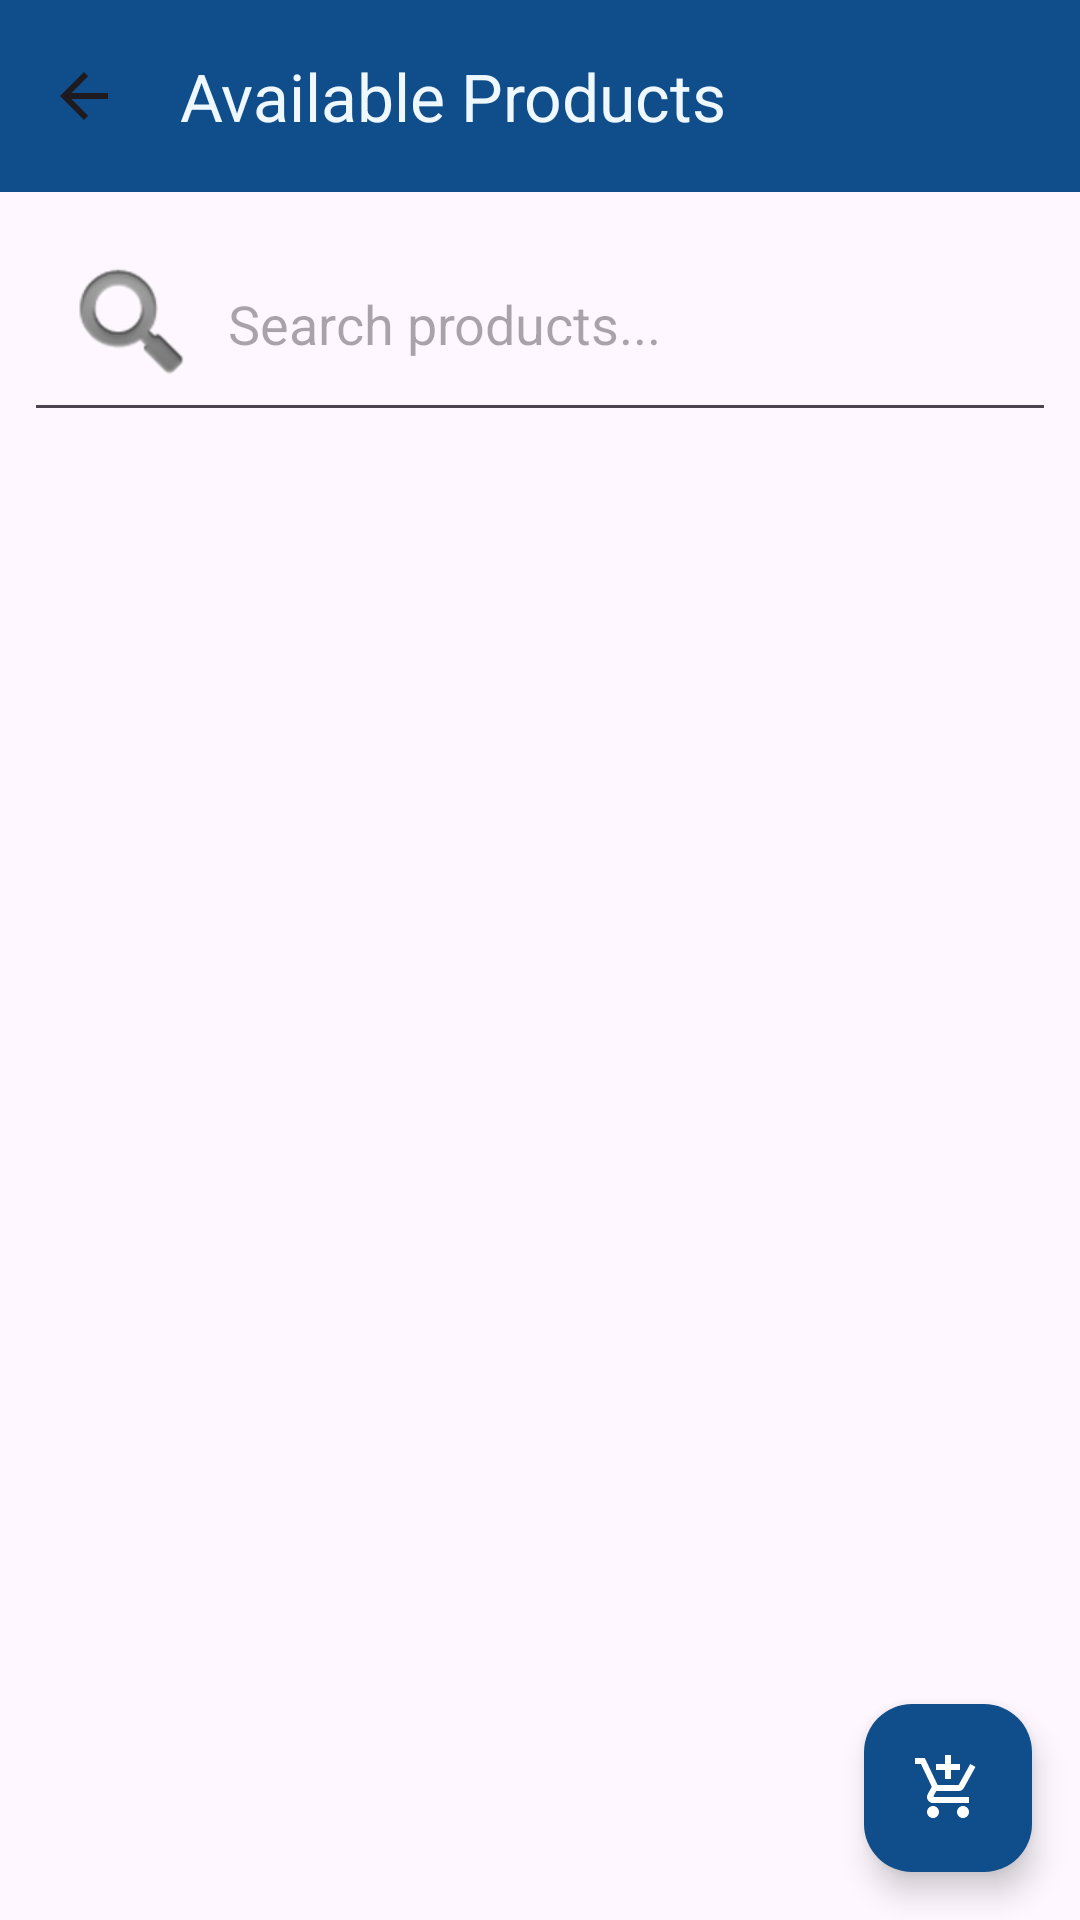

Layout XML and referenced resources for this Android screen:
<!-- AndroidManifest.xml: application theme Theme.SalesManagement -->
<!-- res/layout/sales.xml -->
<?xml version="1.0" encoding="utf-8"?>
<LinearLayout
    xmlns:android="http://schemas.android.com/apk/res/android"
    xmlns:app="http://schemas.android.com/apk/res-auto"
    xmlns:tools="http://schemas.android.com/tools"
    android:layout_width="match_parent"
    android:layout_height="match_parent"
    android:orientation="vertical"
    tools:context=".SalesActivity">

    <androidx.appcompat.widget.Toolbar
        android:id="@+id/toolbar_sales"
        android:layout_width="match_parent"
        android:layout_height="?attr/actionBarSize"
        android:background="#104E8B"
        app:titleTextColor="#F0F8FF"
        app:navigationIcon="?attr/homeAsUpIndicator"
        app:title="Available Products" />

    <EditText
        android:id="@+id/edit_text_search_sales"
        android:layout_width="match_parent"
        android:layout_height="wrap_content"
        android:hint="Search products..."
        android:padding="12dp"
        android:layout_margin="8dp"
        android:drawableStart="@android:drawable/ic_search_category_default"
        android:drawablePadding="8dp"
        android:inputType="text"
        android:maxLines="1"
        android:singleLine="true"/>

    <ProgressBar
        android:id="@+id/progress_bar_sales"
        android:layout_width="wrap_content"
        android:layout_height="wrap_content"
        android:layout_gravity="center"
        android:layout_marginTop="32dp"
        android:visibility="gone" />

    <TextView
        android:id="@+id/text_view_no_sales_products"
        android:layout_width="wrap_content"
        android:layout_height="wrap_content"
        android:text="No products available for sale."
        android:layout_gravity="center"
        android:layout_marginTop="32dp"
        android:textSize="18sp"
        android:textColor="@android:color/darker_gray"
        android:visibility="gone" />

    <FrameLayout
        android:layout_width="match_parent"
        android:layout_height="0dp"
        android:layout_weight="1">
        <androidx.recyclerview.widget.RecyclerView
        android:id="@+id/recycler_view_sales_products"
        android:layout_width="match_parent"
        android:layout_height="match_parent"
        android:padding="8dp"
        android:scrollbars="vertical"
        android:contentDescription="Product List"/>

        <com.google.android.material.floatingactionbutton.FloatingActionButton
            android:id="@+id/fab_cart"
            android:layout_width="wrap_content"
            android:layout_height="wrap_content"
            android:layout_gravity="bottom|end"
            android:layout_margin="16dp"
            android:clickable="true"
            android:focusable="true"
            android:src="@drawable/ic_shopping_cart"
            app:backgroundTint="#104E8B"
            app:tint="@android:color/white"
            android:contentDescription="Open Cart" />

    </FrameLayout>

</LinearLayout>
<!-- resources referenced by this layout -->
<resources>
  <!-- drawable ic_shopping_cart (drawable) -->
  <vector xmlns:android="http://schemas.android.com/apk/res/android" android:autoMirrored="true" android:height="24dp" android:tint="#000000" android:viewportHeight="24" android:viewportWidth="24" android:width="24dp">
        
      <path android:fillColor="@android:color/white" android:pathData="M11,9h2L13,6h3L16,4h-3L13,1h-2v3L8,4v2h3v3zM7,18c-1.1,0 -1.99,0.9 -1.99,2S5.9,22 7,22s2,-0.9 2,-2 -0.9,-2 -2,-2zM17,18c-1.1,0 -1.99,0.9 -1.99,2s0.89,2 1.99,2 2,-0.9 2,-2 -0.9,-2 -2,-2zM7.17,14.75l0.03,-0.12 0.9,-1.63h7.45c0.75,0 1.41,-0.41 1.75,-1.03l3.86,-7.01L19.42,4h-0.01l-1.1,2 -2.76,5L8.53,11l-0.13,-0.27L6.16,6l-0.95,-2 -0.94,-2L1,2v2h2l3.6,7.59 -1.35,2.45c-0.16,0.28 -0.25,0.61 -0.25,0.96 0,1.1 0.9,2 2,2h12v-2L7.42,15c-0.13,0 -0.25,-0.11 -0.25,-0.25z"/>
      
  </vector>
  <style name="Theme.SalesManagement" parent="Base.Theme.SalesManagement" />
  <style name="Base.Theme.SalesManagement" parent="Theme.Material3.DayNight.NoActionBar">
          
          
      </style>
</resources>
